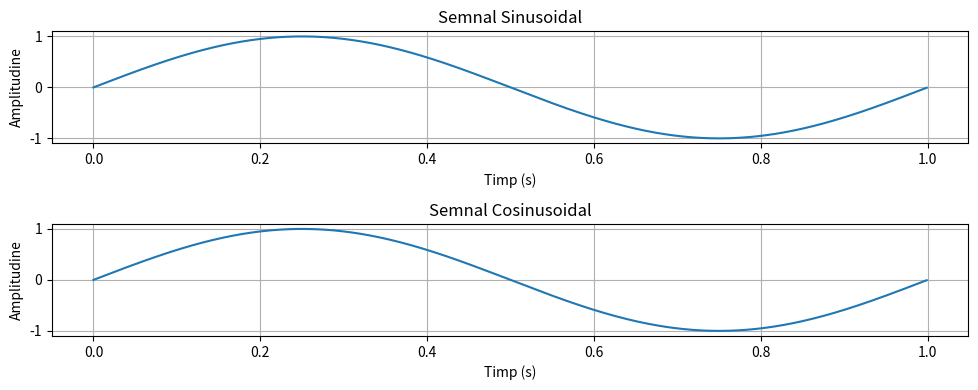

Generate this figure with matplotlib:
import numpy as np
import matplotlib.pyplot as plt

# Aleg functia sin (t) = sin pi/2 + pi/2
amplitudine = 1.0
frecventa = 1.0
faza = np.pi/2

durata = 1.0 # Am ales durata 1 secunda
frecventa_esantionare = 1000  # am ales 1000hz frecventa

timp = np.linspace(0, durata, int(durata * frecventa_esantionare), endpoint=False)

semnalCosinus = amplitudine * np.sin( 2* np.pi * frecventa * timp )

semnalSinus = amplitudine * np.sin( 2* np.pi * frecventa * timp +faza - np.pi/2 )

#semnalSinus = amplitudine * np.sin(2* np.pi * frecventa * timp + faza - np.pi/2)

plt.figure(figsize=(10, 4))
plt.subplot(2, 1, 1)
plt.plot(timp, semnalSinus)
plt.title('Semnal Sinusoidal')
plt.xlabel('Timp (s)')
plt.ylabel('Amplitudine')
plt.grid()

plt.subplot(2, 1, 2)
plt.plot(timp, semnalCosinus)
plt.title('Semnal Cosinusoidal')
plt.xlabel('Timp (s)')
plt.ylabel('Amplitudine')
plt.grid()

plt.tight_layout()
plt.show()